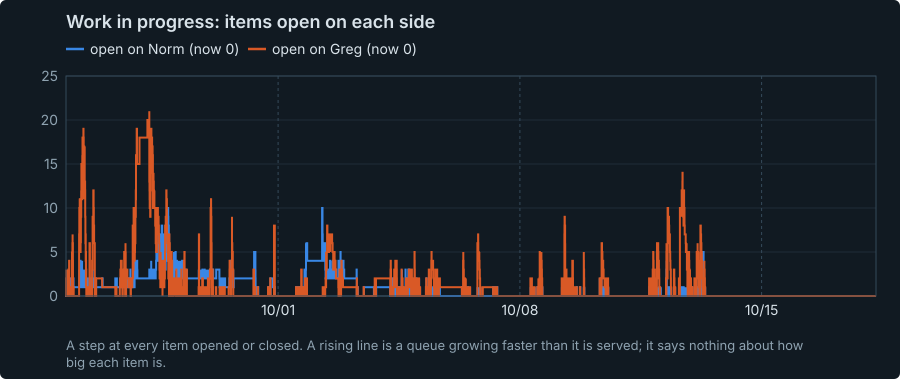

Values plotted in this chart, from the file beside it:
time_eastern, open_on_norm, open_on_greg
2026-09-24 20:34, 0, 1
2026-09-24 20:34, 0, 2
2026-09-24 20:40, 1, 1
2026-09-24 20:43, 0, 1
2026-09-24 20:45, 0, 2
2026-09-24 20:50, 0, 3
2026-09-24 20:51, 1, 2
2026-09-24 20:53, 1, 0
2026-09-24 20:53, 0, 0
2026-09-24 20:54, 0, 1
2026-09-24 20:54, 0, 2
2026-09-24 20:59, 0, 1
2026-09-24 21:03, 1, 0
2026-09-24 21:04, 0, 1
2026-09-24 21:09, 1, 0
2026-09-24 21:09, 0, 0
2026-09-24 21:10, 0, 1
2026-09-24 21:17, 0, 2
2026-09-24 21:27, 1, 1
2026-09-24 21:28, 1, 0
2026-09-24 21:29, 0, 0
2026-09-24 21:30, 0, 1
2026-09-24 21:31, 0, 0
2026-09-24 21:31, 0, 1
2026-09-24 21:33, 1, 1
2026-09-24 21:34, 0, 1
2026-09-24 21:45, 1, 0
2026-09-24 21:46, 0, 1
2026-09-24 21:50, 1, 0
2026-09-24 21:51, 0, 0
2026-09-24 21:51, 0, 1
2026-09-24 21:56, 0, 2
2026-09-24 21:57, 1, 1
2026-09-24 21:58, 0, 1
2026-09-24 22:02, 1, 0
2026-09-24 22:03, 0, 1
2026-09-24 22:06, 1, 0
2026-09-24 22:09, 0, 1
2026-09-24 22:15, 0, 2
2026-09-24 22:15, 0, 3
2026-09-24 22:44, 0, 4
2026-09-24 22:51, 0, 2
2026-09-24 22:55, 1, 2
2026-09-24 22:55, 2, 2
2026-09-24 22:56, 1, 2
2026-09-24 22:57, 0, 2
2026-09-24 22:59, 1, 1
2026-09-24 23:05, 2, 0
2026-09-24 23:20, 0, 0
2026-09-24 23:22, 0, 1
2026-09-24 23:27, 1, 1
2026-09-24 23:28, 0, 1
2026-09-24 23:29, 1, 0
2026-09-24 23:54, 1, 1
2026-09-25 00:03, 1, 0
2026-09-25 00:42, 1, 1
2026-09-25 00:42, 1, 2
2026-09-25 00:42, 1, 3
2026-09-25 00:42, 1, 5
2026-09-25 00:46, 2, 4
... 2,007 more rows
